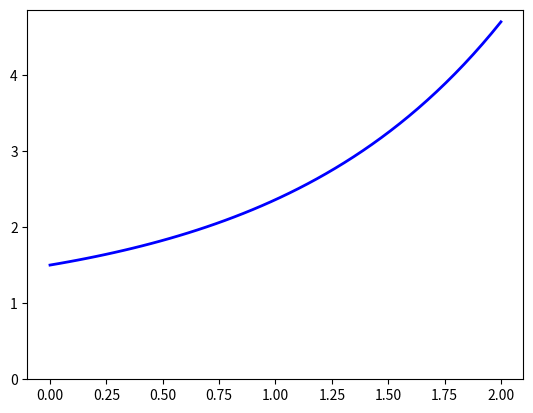

The matplotlib source for this figure: (Note: this script raises an exception after producing the figure.)

import numpy as np
import matplotlib.pyplot as plt
from matplotlib.patches import Polygon


# 定义函数
def func(x):
    return 0.5 * np.exp(x) + 1


# 定义积分区间
x = np.linspace(0, 2)
y = func(x)
# 绘制函数图形
fig, ax = plt.subplots()
plt.plot(x, y, 'b', lw=2)
plt.ylim(ymin=0)
# 生成阴影部分
a, b = 0.5, 1.5
Ix = np.linspace(a, b)
Iy = func(Ix)
verts = [(a, 0)] + list(zip(Ix, Iy)) + [(b, 0)]
poly = Polygon(verts, facecolor='07', edgecolor='0.5')
ax.add_patch(poly)
# 用plt.text和plt.figtext在图形上添加公式和坐标轴标签
plt.text(0.5 * (a + b), 1, r"$\int_a^b f(x)\mathrm{d}x$", horizontalalignment='center', fontsize=20)
plt.figtext(0.9, 0.075, '$x$')
plt.figtext(0.075, 0.9, '$f(x)$')
# 设置刻度标签
ax.set_xticks((a, b))
ax.set_xticklabels(('$a$', '$b$'))
ax.set_yticks([func(a), func(b)])
ax.set_yticklabels(('$f(a)$', '$(b)$'))

plt.grid()
plt.show()

